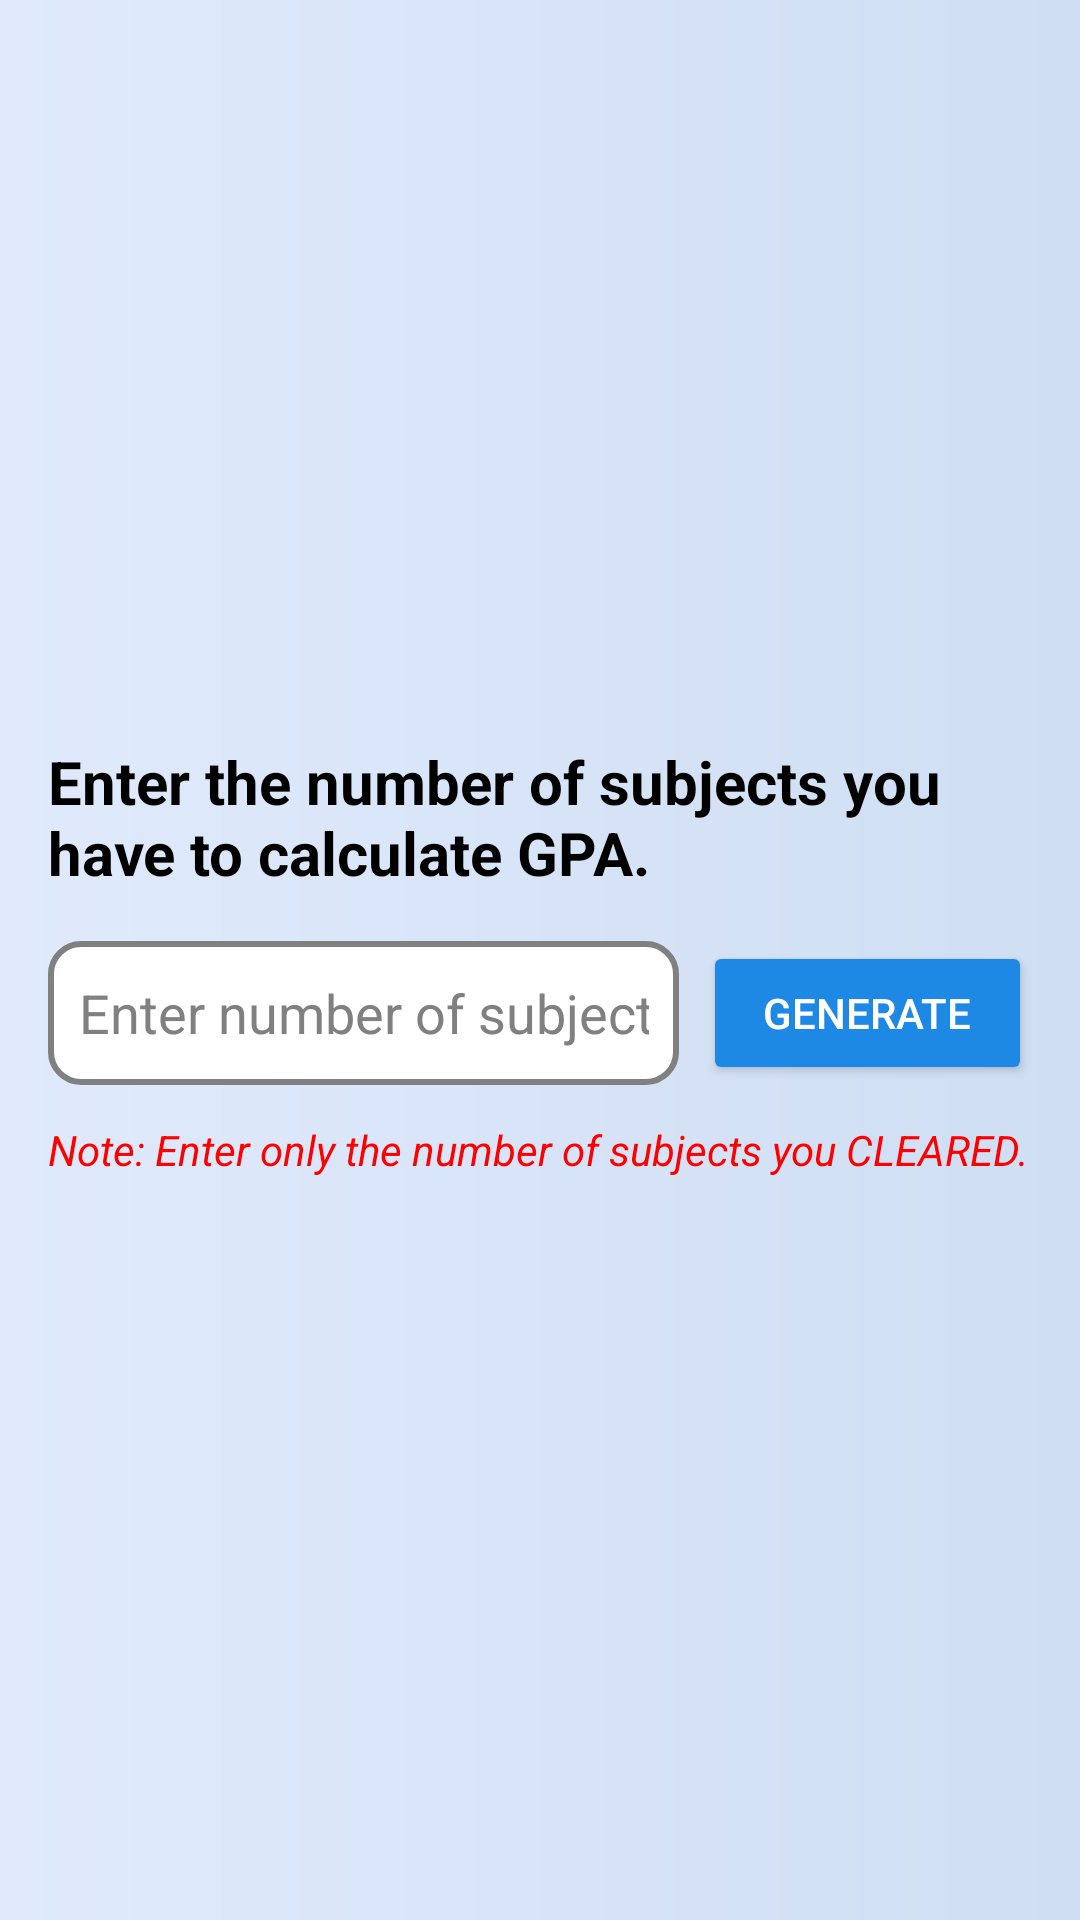

Produce the Android XML layout that renders to this screen, including the resource entries it uses.
<!-- AndroidManifest.xml: application theme Theme.Track_My_Grade -->
<!-- res/layout/fragment_calculator.xml -->
<LinearLayout xmlns:android="http://schemas.android.com/apk/res/android"
    android:layout_width="match_parent"
    android:layout_height="match_parent"
    android:orientation="vertical"
    android:padding="16dp"
    android:gravity="center"
    android:background="@drawable/gradient_bf">


    <LinearLayout
        android:id="@+id/ll_result"
        android:layout_width="match_parent"
        android:layout_height="wrap_content"
        android:orientation="vertical"
        android:layout_marginTop="300dp"
        android:visibility="gone">

        <LinearLayout
            android:layout_width="wrap_content"
            android:layout_height="wrap_content"
            android:layout_gravity="center"
            android:orientation="vertical">
            <TextView
                android:id="@+id/tv_gpa"
                android:layout_width="wrap_content"
                android:layout_height="wrap_content"
                android:text="CGPA RESULT"
                android:textColor="@color/black"
                android:textSize="20sp"
                android:textStyle="bold"/>
            <TextView
                android:id="@+id/tv_gpa_res"
                android:layout_width="wrap_content"
                android:layout_height="wrap_content"
                android:text="  Your GPA is : 0.00"
                android:textColor="@color/black"
                android:layout_marginTop="10dp"
                android:textSize="14sp"
                android:textStyle="bold"/>
        </LinearLayout>

        <Button
            android:id="@+id/btn_svToPro"
            android:layout_width="wrap_content"
            android:layout_height="wrap_content"
            android:drawableStart="@drawable/calculator"
            android:layout_gravity="center"
            android:padding="12dp"
            android:layout_marginTop="20dp"
            android:text="Save to Profile" />


    </LinearLayout>

    <LinearLayout
        android:layout_width="match_parent"
        android:layout_height="wrap_content"
        android:orientation="horizontal"
        android:id="@+id/ll_confirm_roll"
        android:layout_gravity="center"
        android:gravity="center"
        android:layout_marginTop="35dp"
        android:visibility="gone">

        <EditText
            android:id="@+id/et_confirmRoll"
            android:layout_width="wrap_content"
            android:layout_height="wrap_content"
            android:minHeight="30dp"
            android:layout_weight="1"
            android:hint="Confirm Your RollNo"
            android:textColor="@color/green"
            android:textColorHint="@color/gray"
            android:textAlignment="center"
            android:maxLength="8"
            android:background="@drawable/edittext_backgrouond"
            android:layout_marginEnd="10dp"
            android:padding="10dp"
            />
        <Button
            android:id="@+id/btn_confirmRoll"
            android:layout_width="wrap_content"
            android:layout_height="wrap_content"
            android:backgroundTint="@color/blue_600"
            android:text="CONFIRM"
            />

    </LinearLayout>


    <LinearLayout
        android:id="@+id/ll_sv_sem"
        android:layout_width="match_parent"
        android:layout_height="wrap_content"
        android:layout_gravity="center"
        android:gravity="center"
        android:orientation="vertical"
        android:layout_marginTop="35dp"
        android:visibility="gone">

        <TextView
            android:layout_width="wrap_content"
            android:layout_height="wrap_content"
            android:text="Enter the Semester number you want to save this GPA. "
            android:textSize="20sp"
            android:textStyle="bold"
            android:textColor="@color/black"
            android:layout_marginBottom="16dp" />

        
        <LinearLayout
            android:layout_width="match_parent"
            android:layout_height="wrap_content"
            android:orientation="horizontal">

            
            <EditText
                android:id="@+id/et_svToSem"
                android:layout_width="0dp"
                android:layout_height="wrap_content"
                android:layout_weight="1"
                android:minHeight="48dp"
                android:hint="Enter the Semester"
                android:padding="10dp"
                android:textAlignment="center"
                android:background="@drawable/edittext_backgrouond"
                android:inputType="number"
                android:maxLength="1"
                android:textColorHint="@color/gray"
                android:textColor="@color/black"
                android:layout_marginEnd="8dp"/>

            
            <Button
                android:id="@+id/btn_svToSem"
                android:layout_width="wrap_content"
                android:layout_height="wrap_content"
                android:text="SAVE"
                android:textColor="@android:color/white"
                android:backgroundTint="@color/blue_600"
                android:paddingHorizontal="20dp"
                android:paddingVertical="12dp"/>
        </LinearLayout>

        
        <TextView
            android:layout_width="match_parent"
            android:layout_height="wrap_content"
            android:text="Note: You can change your Semester GPA whenever you want."
            android:textColor="@color/red"
            android:textStyle="italic"
            android:textSize="14sp"
            android:layout_marginTop="12dp" />
    </LinearLayout>

    <LinearLayout
        android:id="@+id/ll_no_of_subs"
        android:layout_width="wrap_content"
        android:layout_height="wrap_content"
        android:orientation="vertical">

        
        <TextView
            android:layout_width="wrap_content"
            android:layout_height="wrap_content"
            android:text="Enter the number of subjects you have to calculate GPA."
            android:textSize="20sp"
            android:textStyle="bold"
            android:textColor="@color/black"
            android:layout_gravity="center"
            android:layout_marginBottom="16dp" />

        
        <LinearLayout
            android:layout_width="match_parent"
            android:layout_height="wrap_content"
            android:orientation="horizontal">

            
            <EditText
                android:id="@+id/et_no_of_subjects"
                android:layout_width="0dp"
                android:layout_height="wrap_content"
                android:layout_weight="1"
                android:minHeight="48dp"
                android:hint="Enter number of subjects"
                android:padding="10dp"
                android:textAlignment="center"
                android:background="@drawable/edittext_backgrouond"
                android:inputType="number"
                android:maxLength="3"
                android:textColorHint="@color/gray"
                android:textColor="@color/black"
                android:layout_marginEnd="8dp"/>

            
            <Button
                android:id="@+id/btn_generate_subjects"
                android:layout_width="wrap_content"
                android:layout_height="wrap_content"
                android:text="GENERATE"
                android:textColor="@android:color/white"
                android:backgroundTint="@color/blue_600"
                android:paddingHorizontal="20dp"
                android:paddingVertical="12dp"
                android:layout_gravity="center_vertical" />
        </LinearLayout>

        
        <TextView
            android:layout_width="match_parent"
            android:layout_height="wrap_content"
            android:text="Note: Enter only the number of subjects you CLEARED."
            android:textColor="@color/red"
            android:textStyle="italic"
            android:textSize="14sp"
            android:layout_marginTop="12dp"
            android:layout_gravity="center" />
    </LinearLayout>

    
    <ScrollView
        android:id="@+id/sv_container"
        android:layout_width="match_parent"
        android:layout_height="0dp"
        android:layout_weight="1"
        android:layout_margin="10dp"
        android:visibility="gone">

        <LinearLayout
            android:id="@+id/ll_subjects_container"
            android:layout_width="match_parent"
            android:layout_height="wrap_content"
            android:orientation="vertical"
            android:layout_gravity="center">
        </LinearLayout>
    </ScrollView>


</LinearLayout>
<!-- resources referenced by this layout -->
<resources>
  <color name="black">#FF000000</color>
  <color name="blue_600">#1E88E5</color>
  <color name="gray">#808080</color>
  <color name="green">#FF4CAF50</color>
  <color name="red">#FF0000</color>
  <!-- drawable calculator: png bitmap (drawable, 66737 bytes) -->
  <!-- drawable edittext_backgrouond (drawable) -->
  <?xml version="1.0" encoding="utf-8"?>
  <selector xmlns:android="http://schemas.android.com/apk/res/android">
      <item android:state_focused="true">
          <shape android:shape="rectangle">
              <solid android:color="@android:color/white"/>
              <corners android:radius="10dp"/> 
              <stroke android:width="2dp" android:color="@color/blue_600"/> 
          </shape>
      </item>
      <item>
          <shape android:shape="rectangle">
              <solid android:color="@android:color/white"/>
              <corners android:radius="10dp"/> 
              <stroke android:width="2dp" android:color="@color/gray"/> 
          </shape>
      </item>
  </selector>
  <!-- drawable gradient_bf (drawable) -->
  <?xml version="1.0" encoding="utf-8"?>
  <layer-list xmlns:android="http://schemas.android.com/apk/res/android">
      <item>
          <shape android:shape="rectangle">
              <gradient
                  android:angle="0"
                  android:endColor="#cfdef3"
                  android:startColor="#e0eafc" />
          </shape>
      </item>
  </layer-list>
  <style name="Theme.Track_My_Grade" parent="Base.Theme.Track_My_Grade" />
  <style name="Base.Theme.Track_My_Grade" parent="Theme.Material3.DayNight.NoActionBar">
          <item name="background">@drawable/gradient_bf</item>
          <item name="android:windowFullscreen">true</item>
          <item name="android:fitsSystemWindows">false</item>
  
          
          
      </style>
</resources>
